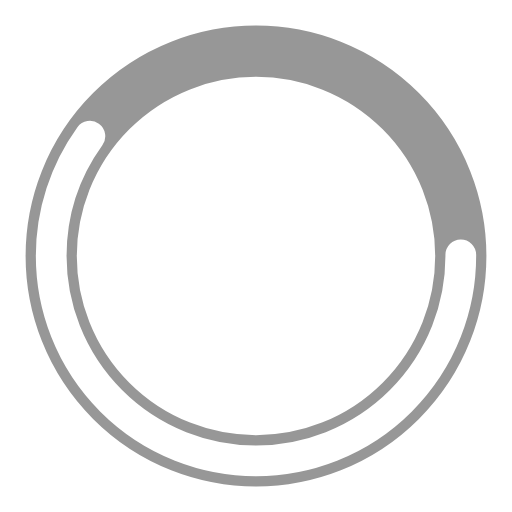
t = 0.00 s
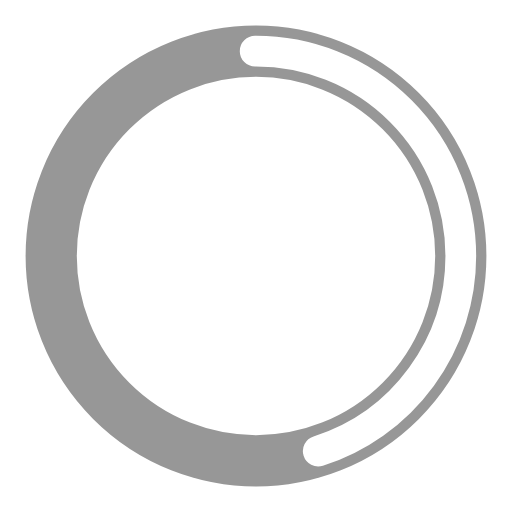
t = 0.25 s
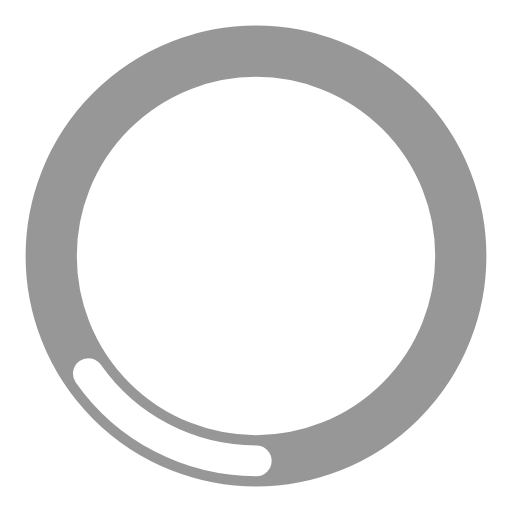
t = 0.75 s
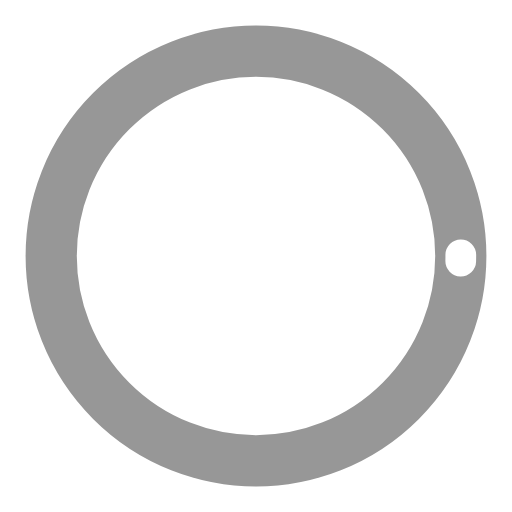
t = 1.00 s
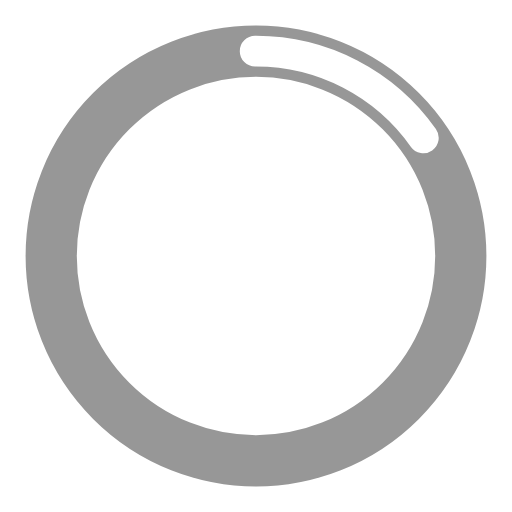
t = 1.25 s
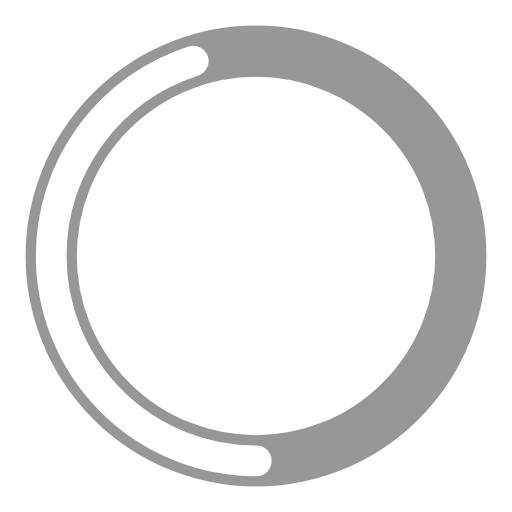
t = 1.75 s

The animated SVG that drew these frames (rendered in a browser with its animation timeline set to each time). Animation: 2 SMIL elements (animate=2); one cycle of 2.00 s, repeats indefinitely.

<?xml version="1.0" encoding="utf-8"?>
<svg width='50px' height='50px' xmlns="http://www.w3.org/2000/svg" viewBox="0 0 100 100" preserveAspectRatio="xMidYMid" class="uil-ring-alt">
    <rect x="0" y="0" width="100" height="100" fill="none" class="bk"></rect>
    <circle cx="50" cy="50" r="40" stroke="#979797" fill="none" stroke-width="10" stroke-linecap="round"></circle>
    <circle cx="50" cy="50" r="40" stroke="#ffffff" fill="none" stroke-width="6" stroke-linecap="round">
        <animate attributeName="stroke-dashoffset" dur="2s" repeatCount="indefinite" from="0" to="502"></animate>
        <animate attributeName="stroke-dasharray" dur="2s" repeatCount="indefinite" values="150.6 100.4;1 250;150.6 100.4"></animate>
    </circle>
</svg>